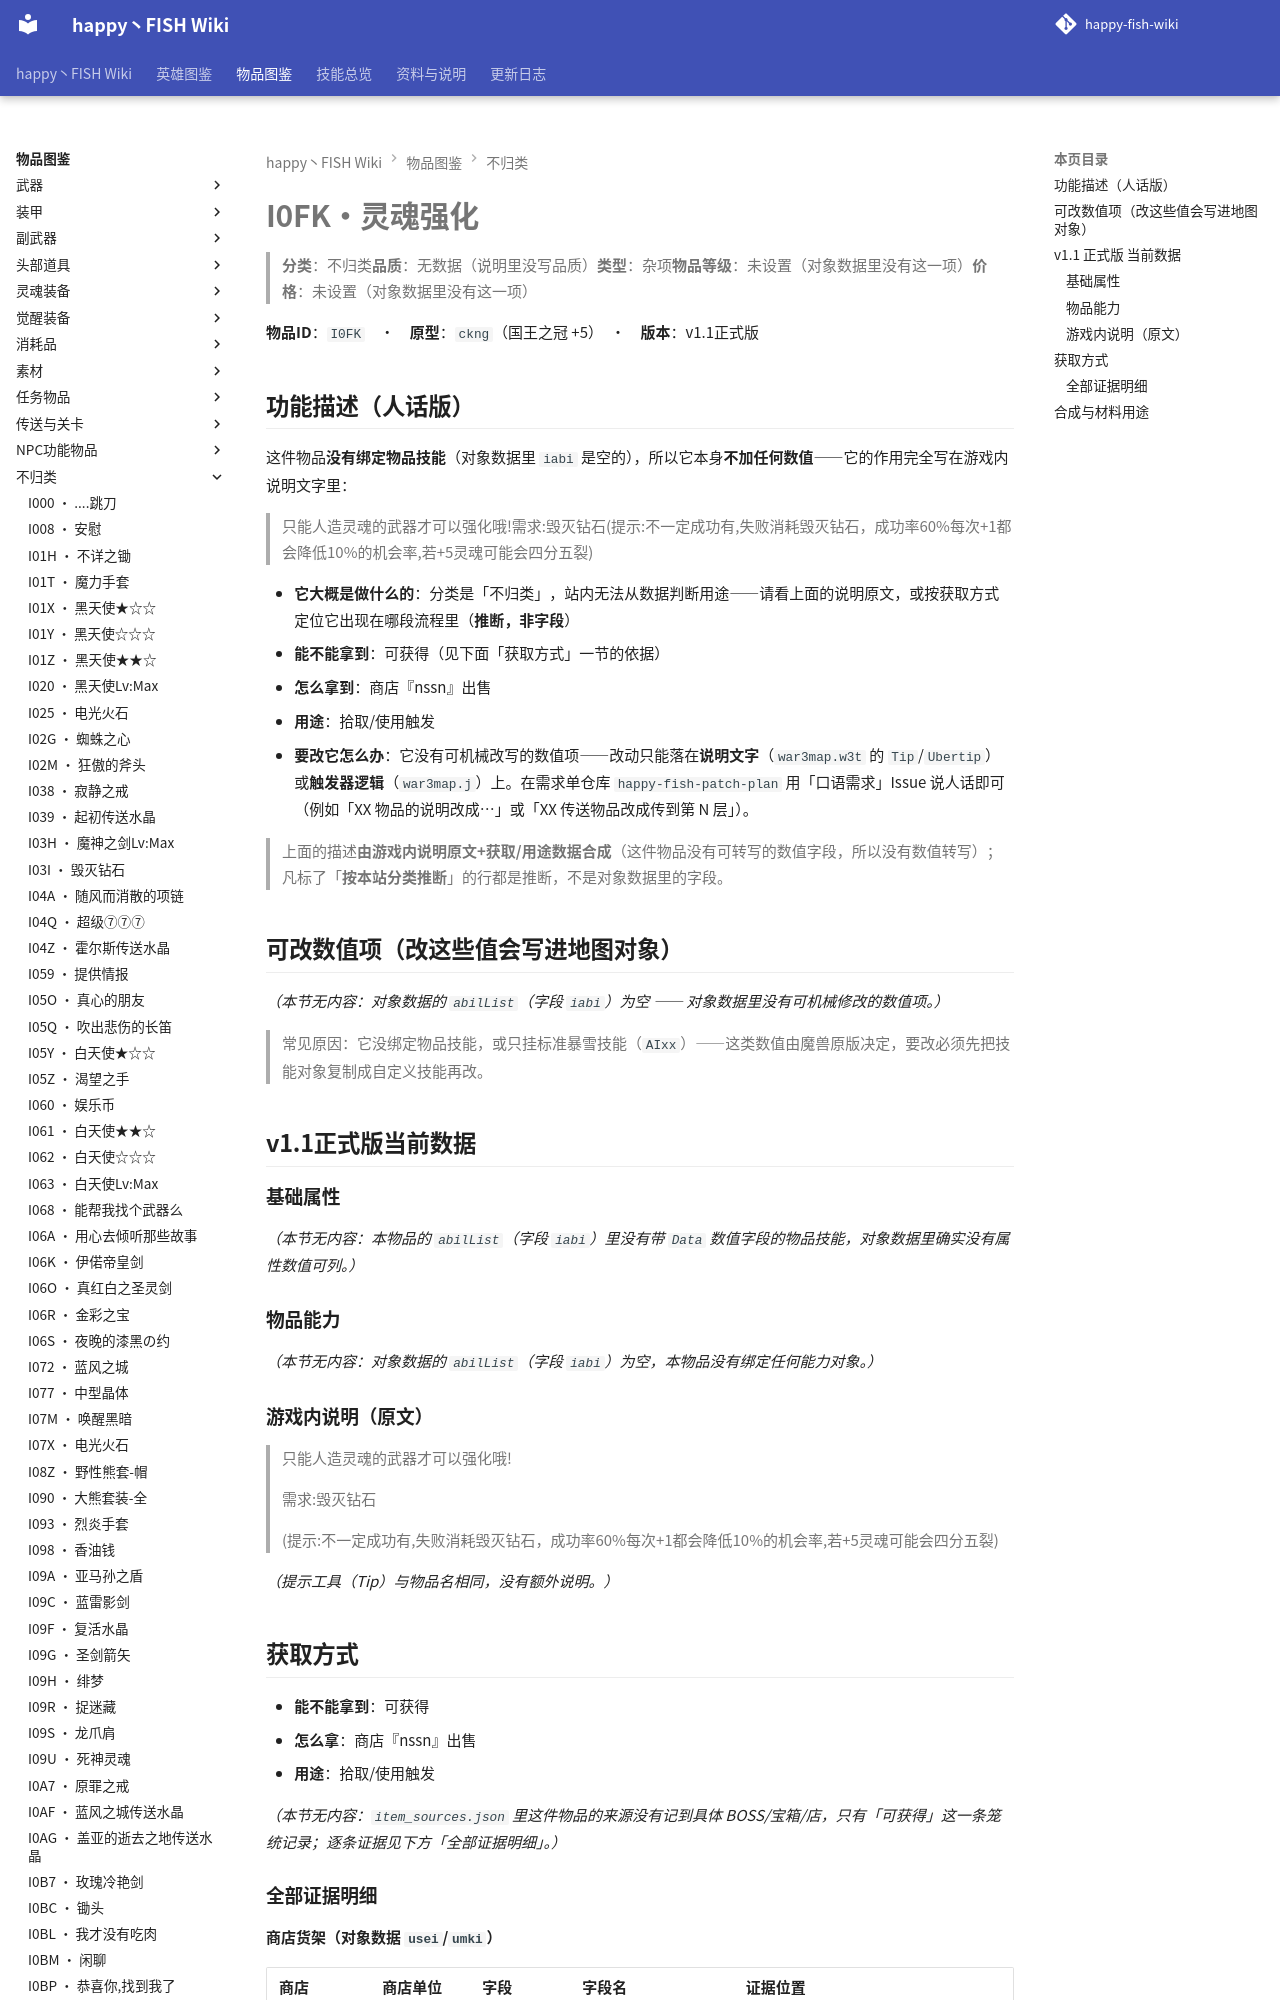

repository: slasher233/happy-fish-sao-wiki · page: items/不归类/I0FK_灵魂强化/index.html · generator: mkdocs

# I0FK · 灵魂强化

> **分类**：不归类　**品质**：无数据（说明里没写品质）　**类型**：杂项　**物品等级**：未设置（对象数据里没有这一项）　**价格**：未设置（对象数据里没有这一项）

**物品 ID**：`I0FK`　·　**原型**：`ckng`（国王之冠 +5）　·　**版本**：v1.1 正式版

## 功能描述（人话版）

这件物品**没有绑定物品技能**（对象数据里 `iabi` 是空的），所以它本身**不加任何数值** —— 它的作用完全写在游戏内说明文字里：

> 只能人造灵魂的武器才可以强化哦!
> 需求:毁灭钻石
> (提示:不一定成功有,失败消耗毁灭钻石，成功率60%每次+1都会降低10%的机会率,若+5灵魂可能会四分五裂)

- **它大概是做什么的**：分类是「不归类」，站内无法从数据判断用途——请看上面的说明原文，或按获取方式定位它出现在哪段流程里（**推断，非字段**）
- **能不能拿到**：可获得（见下面「获取方式」一节的依据）
- **怎么拿到**：商店『nssn』出售
- **用途**：拾取/使用触发
- **要改它怎么办**：它没有可机械改写的数值项 —— 改动只能落在**说明文字**（`war3map.w3t` 的 `Tip`/`Ubertip`）或**触发器逻辑**（`war3map.j`）上。在需求单仓库 `happy-fish-patch-plan` 用「口语需求」Issue 说人话即可（例如「XX 物品的说明改成…」或「XX 传送物品改成传到第 N 层」）。

> 上面的描述**由游戏内说明原文 + 获取/用途数据合成**（这件物品没有可转写的数值字段，所以没有数值转写）；凡标了「**按本站分类推断**」的行都是推断，不是对象数据里的字段。

## 可改数值项（改这些值会写进地图对象）

_（本节无内容：对象数据的 `abilList`（字段 `iabi`）为空 —— 对象数据里没有可机械修改的数值项。）_

> 常见原因：它没绑定物品技能，或只挂标准暴雪技能（`AIxx`）——这类数值由魔兽原版决定，要改必须先把技能对象复制成自定义技能再改。

## v1.1 正式版 当前数据

### 基础属性

_（本节无内容：本物品的 `abilList`（字段 `iabi`）里没有带 `Data` 数值字段的物品技能，对象数据里确实没有属性数值可列。）_

### 物品能力

_（本节无内容：对象数据的 `abilList`（字段 `iabi`）为空，本物品没有绑定任何能力对象。）_

### 游戏内说明（原文）

> 只能人造灵魂的武器才可以强化哦!
>
> 需求:毁灭钻石
>
> (提示:不一定成功有,失败消耗毁灭钻石，成功率60%每次+1都会降低10%的机会率,若+5灵魂可能会四分五裂)

_（提示工具（Tip）与物品名相同，没有额外说明。）_

## 获取方式

- **能不能拿到**：可获得
- **怎么拿**：商店『nssn』出售
- **用途**：拾取/使用触发

_（本节无内容：`item_sources.json` 里这件物品的来源没有记到具体 BOSS/宝箱/店，只有「可获得」这一条笼统记录；逐条证据见下方「全部证据明细」。）_
